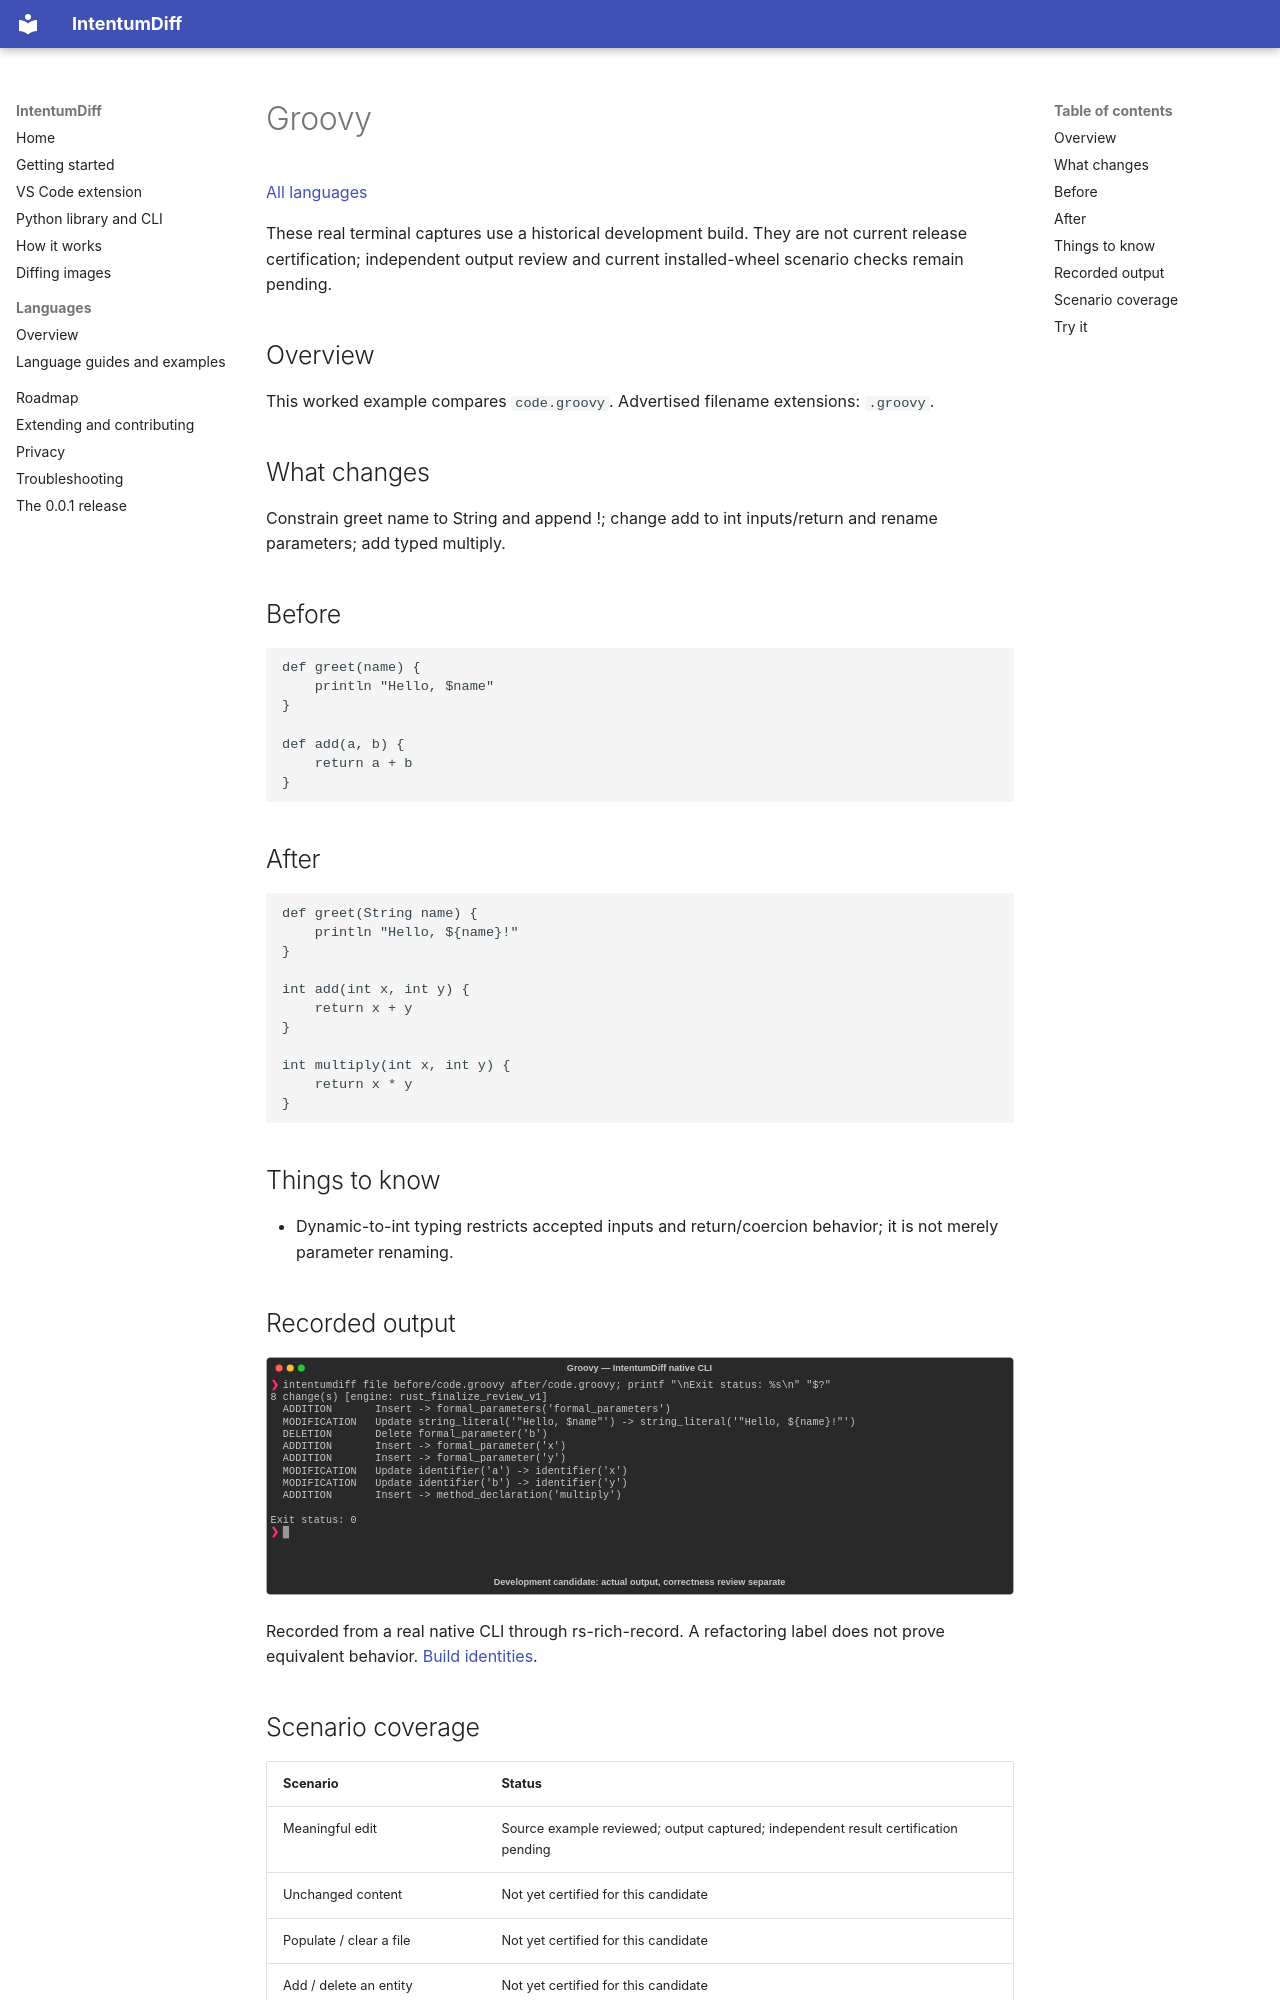

repository: buchochelliq-labs/intentumdiff-docs · page: languages/groovy/index.html · generator: mkdocs

# Groovy

[All languages](../gallery.md)

These real terminal captures use a historical development build. They are not current release certification; independent output review and current installed-wheel scenario checks remain pending.

## Overview

This worked example compares `code.groovy`. Advertised filename extensions: `.groovy`.

## What changes

Constrain greet name to String and append !; change add to int inputs/return and rename parameters; add typed multiply.

## Before

````text
def greet(name) {
    println "Hello, $name"
}

def add(a, b) {
    return a + b
}
````

## After

````text
def greet(String name) {
    println "Hello, ${name}!"
}

int add(int x, int y) {
    return x + y
}

int multiply(int x, int y) {
    return x * y
}
````

## Things to know

- Dynamic-to-int typing restricts accepted inputs and return/coercion behavior; it is not merely parameter renaming.

## Recorded output

![Actual Groovy terminal capture](meaningful-change.svg)

Recorded from a real native CLI through rs-rich-record. A refactoring label does not prove equivalent behavior. [Build identities](../provenance.md).
